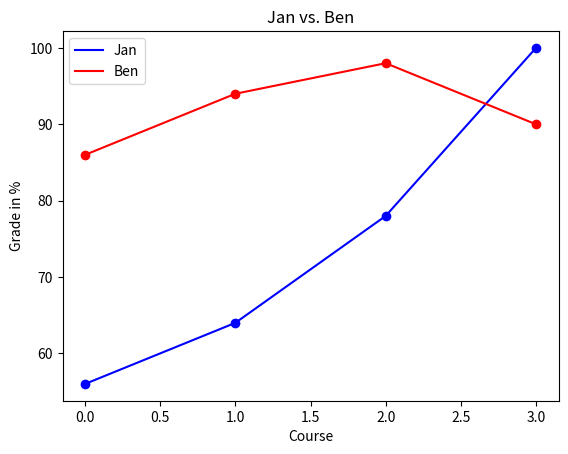

Python code for this plot:
import matplotlib.pyplot as plt

grades_jan = [56, 64, 78, 100]
grades_ben = [86, 94, 98, 90]

# Plot
plt.plot(range(len(grades_jan)), grades_jan, color="blue")
plt.plot(range(len(grades_ben)), grades_ben, color="red")
plt.legend(["Jan", "Ben"])
plt.xlabel("Course")
plt.ylabel("Grade in %")
plt.title("Jan vs. Ben")
plt.show()

# Scatter
plt.scatter(range(len(grades_jan)), grades_jan, color="blue")
plt.scatter(range(len(grades_ben)), grades_ben, color="red")
plt.legend(["Jan", "Ben"])
plt.xlabel("Course")
plt.ylabel("Grade in %")
plt.title("Jan vs. Ben")
plt.show()
